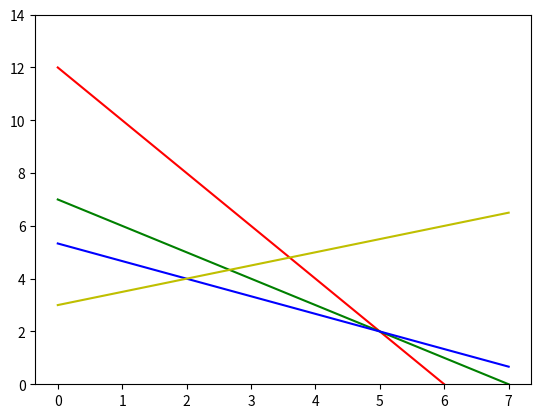

Generate this figure with matplotlib: (Note: this script raises an exception after producing the figure.)
import numpy as np
import matplotlib.pyplot as plt

x = np.arange(0.,8.)

y1 = 12-2*x
y2 = 7-x
y3 = (16-2*x)/3
y4 = (6+x)/2

plt.ylim(0,14)
plt.plot(x,y1,'r', x,y2,'g', x,y3,'b', x,y4,'y')
plt.fill_between(x,y4, where=(x <=2), color='grey', alpha='1')
plt.fill_between(x,y3, where=((x <= 5) & (x>=2)), color='grey', alpha='1')
plt.fill_between(x,y1, where=((x <= 6) & (x>=5)),color='grey', alpha='1')

plt.show()
